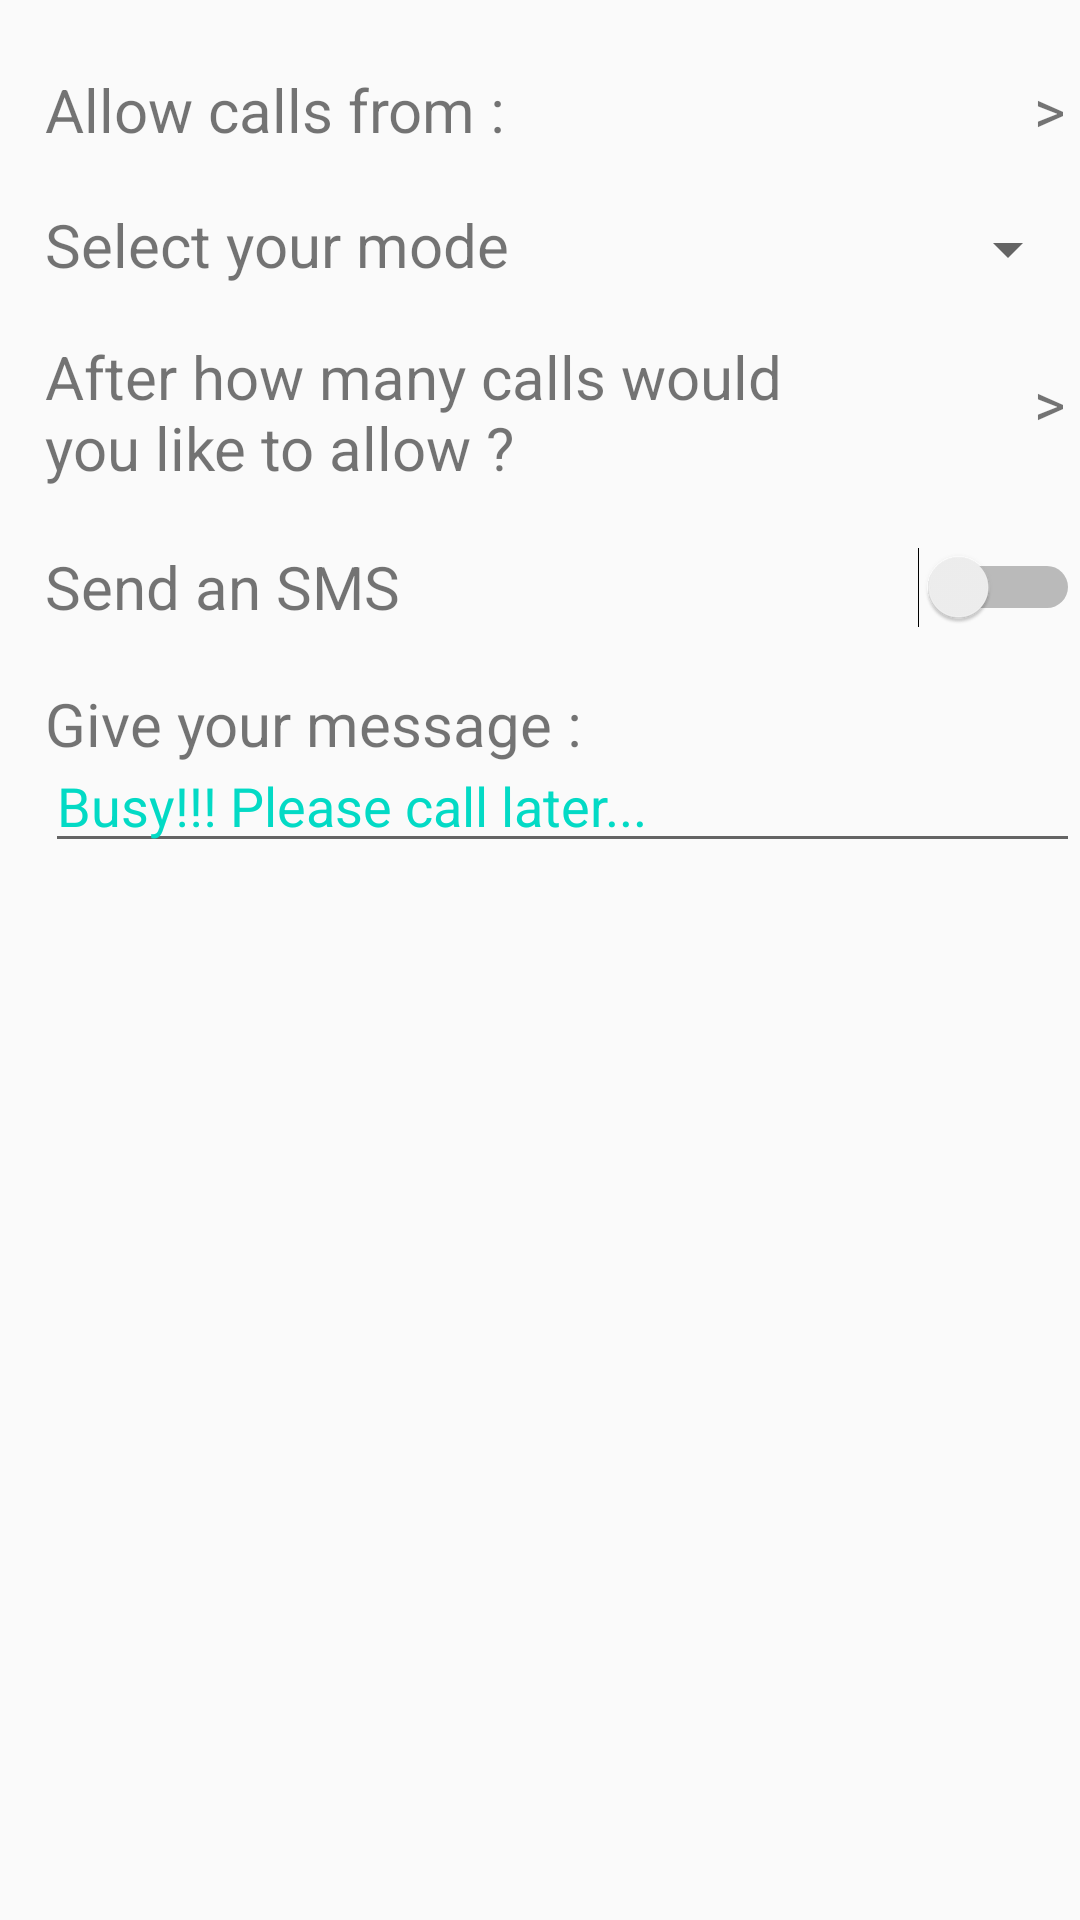

Layout XML and referenced resources for this Android screen:
<!-- AndroidManifest.xml: application theme AppTheme -->
<!-- res/layout/settings_home.xml -->
<?xml version="1.0" encoding="utf-8"?>
<RelativeLayout xmlns:android="http://schemas.android.com/apk/res/android"
    xmlns:tools="http://schemas.android.com/tools"
    android:id="@+id/activity_main"
    android:layout_width="match_parent"
    android:layout_height="match_parent"
    android:background="@drawable/background"
    tools:context="com.example.yoshi.decisivealert.Settings">


    <TextView
        android:text="@string/setContacts"
        android:textSize="@dimen/text_size_settings"
        android:textColor="@color/colorBlack"
        android:layout_width="wrap_content"
        android:layout_height="wrap_content"
        android:layout_alignParentTop="true"
        android:layout_alignParentLeft="true"
        android:layout_alignParentStart="true"
        android:layout_marginLeft="15dp"
        android:layout_marginStart="15dp"
        android:layout_marginTop="23dp"
        android:id="@+id/calls1" />

    <TextView
        android:text="@string/nextButton"
        android:textSize="@dimen/text_size_settings"

        android:layout_width="wrap_content"
        android:layout_height="wrap_content"
        android:layout_alignTop="@+id/calls1"
        android:layout_alignParentRight="true"
        android:layout_alignParentEnd="true"
        android:id="@+id/calls2" />

    <TextView
        android:text="@string/setMode"
        android:textSize="@dimen/text_size_settings"
        android:textColor="@color/colorBlack"
        android:layout_width="200dp"
        android:layout_height="wrap_content"
        android:layout_marginTop="18dp"
        android:id="@+id/msg1"
        android:layout_below="@+id/calls1"
        android:layout_alignLeft="@+id/calls1"
        android:layout_alignStart="@+id/calls1" />

    <TextView
        android:text="@string/setNumCalls"
        android:textSize="@dimen/text_size_settings"
        android:layout_width="280dp"
        android:textColor="@color/colorBlack"
        android:layout_height="wrap_content"
        android:layout_below="@+id/msg1"
        android:layout_alignLeft="@+id/msg1"
        android:layout_alignStart="@+id/msg1"
        android:layout_marginTop="17dp"
        android:id="@+id/numCalls1" />

    <TextView
        android:text="@string/nextButton"
        android:layout_width="wrap_content"
        android:layout_height="wrap_content"
        android:id="@+id/numCalls2"
        android:textSize="@dimen/text_size_settings"
        android:layout_alignBottom="@+id/numCalls1"
        android:layout_alignParentRight="true"
        android:layout_alignParentEnd="true"
        android:layout_marginBottom="15dp" />

    <TextView
        android:text="@string/sendSMS"
        android:textSize="@dimen/text_size_settings"
        android:layout_width="wrap_content"
        android:layout_height="40dp"
        android:textColor="@color/colorBlack"
        android:gravity="center"
        android:id="@+id/sms"
        android:layout_below="@+id/numCalls1"
        android:layout_alignLeft="@+id/numCalls1"
        android:layout_alignStart="@+id/numCalls1"
        android:layout_marginTop="13dp" />

    <Switch
        android:layout_width="wrap_content"
        android:layout_height="40dp"

        android:textSize="@dimen/text_size_settings"
        android:switchMinWidth="50dp"
        android:id="@+id/sms_switch"
        android:layout_alignParentRight="true"
        android:layout_alignParentEnd="true"
        android:layout_alignTop="@+id/sms" />



    <TextView
        android:text="@string/giveSMS"
        android:textSize="@dimen/text_size_settings"
        android:textColor="@color/colorBlack"
        android:layout_width="match_parent"
        android:layout_height="60dp"
        android:layout_below="@+id/sms"
        android:layout_alignLeft="@+id/sms"
        android:layout_alignStart="@+id/sms"
        android:layout_marginTop="12dp"
        android:id="@+id/usermsg1" />

    <TextView
        android:text=""
        android:textSize="@dimen/text_size_settings"


        android:layout_width="wrap_content"
        android:layout_height="wrap_content"
        android:layout_alignBottom="@+id/calls2"
        android:layout_toLeftOf="@+id/calls2"
        android:layout_toStartOf="@+id/calls2"
        android:id="@+id/calls3" />



    <EditText
        android:layout_width="wrap_content"
        android:layout_height="wrap_content"
        android:inputType="textPersonName"
        android:text="@string/sampleSMS"
        android:textSize="@dimen/sample_msg_size"
        android:textColor="@color/colorAccent"
        android:ems="10"
        android:id="@+id/smsText"
        android:gravity="bottom"
        android:layout_alignTop="@+id/usermsg1"
        android:layout_alignLeft="@+id/usermsg1"
        android:layout_alignStart="@+id/usermsg1"
        android:layout_alignParentRight="true"
        android:layout_alignParentEnd="true"
        android:layout_alignBottom="@+id/usermsg1" />

    <Spinner
        android:id="@+id/mode"
        android:layout_width="200dp"
        android:layout_alignParentRight="true"
        android:layout_height="wrap_content"
        android:textAlignment="textEnd"
        android:layout_above="@+id/numCalls1"
        android:layout_toRightOf="@+id/calls1"
        android:layout_toEndOf="@+id/calls1"
        android:layout_marginLeft="11dp"
        android:layout_marginStart="11dp">
    </Spinner>

</RelativeLayout>
<!-- resources referenced by this layout -->
<resources>
  <dimen name="sample_msg_size">18dp</dimen>
  <dimen name="text_size_settings">20dp</dimen>
  <string name="giveSMS"> Give your message :  </string>
  <string name="nextButton"> " &gt; " </string>
  <string name="sampleSMS"> Busy!!! Please call later... </string>
  <string name="sendSMS"> Send an SMS </string>
  <string name="setContacts"> Allow calls from :  </string>
  <string name="setMode"> Select your mode </string>
  <string name="setNumCalls"> After how many calls would you like to allow ? </string>
  <style name="AppTheme" parent="Theme.AppCompat.Light.DarkActionBar">
          
          <item name="colorPrimary">@color/colorPrimary</item>
          <item name="colorPrimaryDark">@color/colorPrimaryDark</item>
          <item name="colorAccent">@color/colorAccent</item>
      </style>
  <!-- not gathered from this repository: default colours our renderer supplied (Android Studio template values) -->
  <color name="colorPrimary">#FF6200EE</color>
  <color name="colorPrimaryDark">#FF3700B3</color>
  <color name="colorAccent">#FF03DAC5</color>
</resources>
